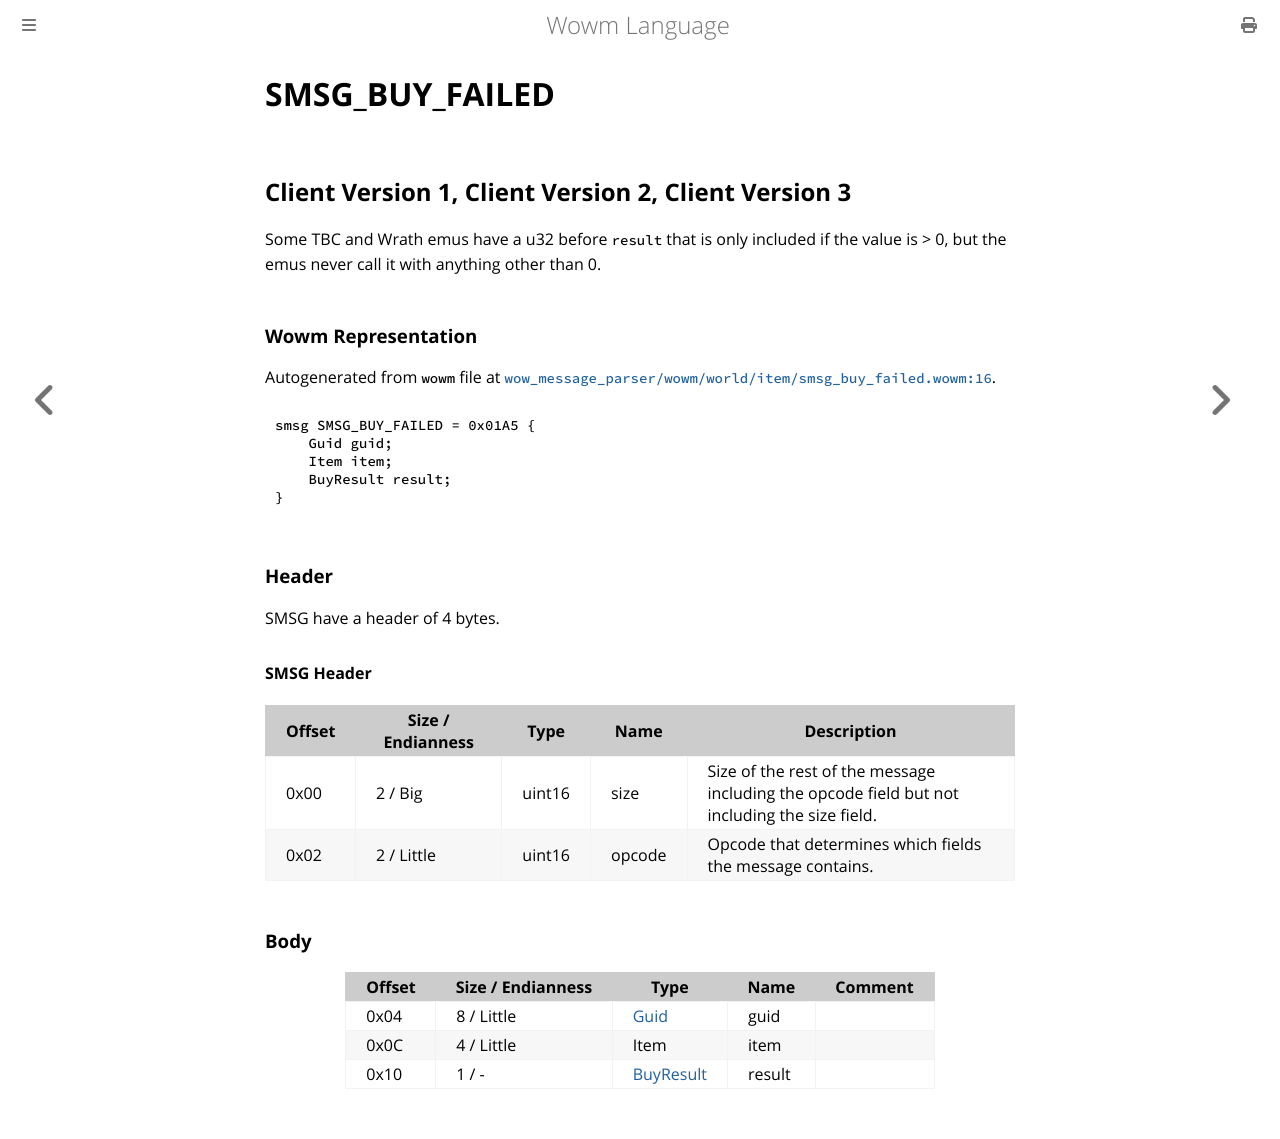

repository: gtker/wow_messages · page: docs/smsg_buy_failed.html · generator: mdbook

# SMSG_BUY_FAILED

## Client Version 1, Client Version 2, Client Version 3

Some TBC and Wrath emus have a u32 before `result` that is only included if the value is > 0, but the emus never call it with anything other than 0.

### Wowm Representation

Autogenerated from `wowm` file at [`wow_message_parser/wowm/world/item/smsg_buy_failed.wowm:16`](https://github.com/gtker/wow_messages/tree/main/wow_message_parser/wowm/world/item/smsg_buy_failed.wowm#L16).
```rust,ignore
smsg SMSG_BUY_FAILED = 0x01A5 {
    Guid guid;
    Item item;
    BuyResult result;
}
```
### Header

SMSG have a header of 4 bytes.

#### SMSG Header

| Offset | Size / Endianness | Type   | Name   | Description |
| ------ | ----------------- | ------ | ------ | ----------- |
| 0x00   | 2 / Big           | uint16 | size   | Size of the rest of the message including the opcode field but not including the size field.|
| 0x02   | 2 / Little        | uint16 | opcode | Opcode that determines which fields the message contains.|

### Body

| Offset | Size / Endianness | Type | Name | Comment |
| ------ | ----------------- | ---- | ---- | ------- |
| 0x04 | 8 / Little | [Guid](../types/packed-guid.md) | guid |  |
| 0x0C | 4 / Little | Item | item |  |
| 0x10 | 1 / - | [BuyResult](buyresult.md) | result |  |
